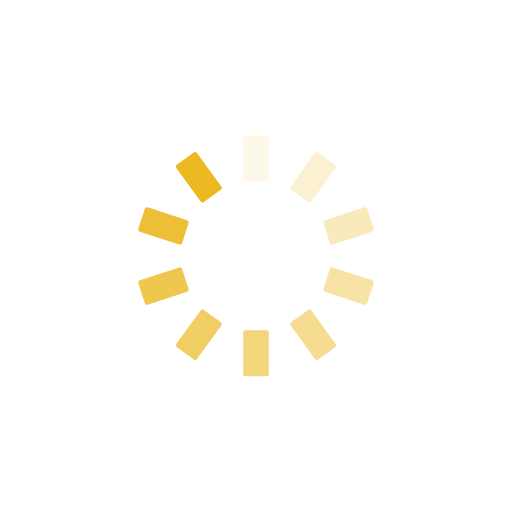
t = 0.00 s
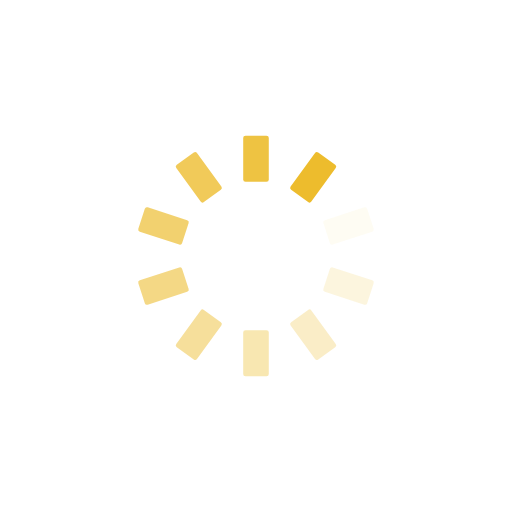
t = 0.25 s
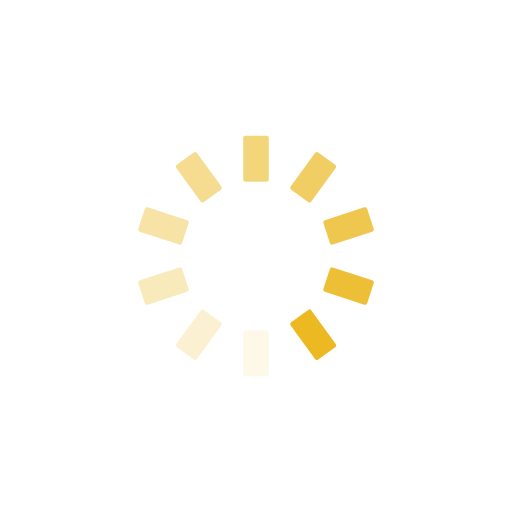
t = 0.50 s
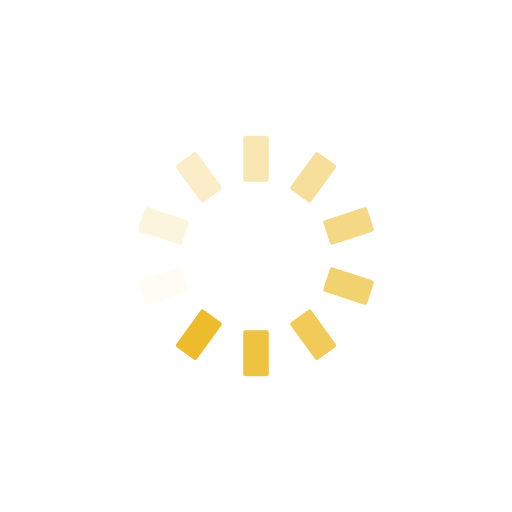
t = 0.75 s

The animated SVG that drew these frames (rendered in a browser with its animation timeline set to each time). Animation: 10 SMIL elements (animate=10); one cycle of 1.00 s, repeats indefinitely.

<?xml version="1.0" encoding="utf-8"?>
<svg xmlns="http://www.w3.org/2000/svg" xmlns:xlink="http://www.w3.org/1999/xlink" style="margin: auto; background: none; display: block; shape-rendering: auto;" width="200px" height="200px" viewBox="0 0 100 100" preserveAspectRatio="xMidYMid">
<g transform="rotate(0 50 50)">
  <rect x="47.5" y="26.5" rx="0.45" ry="0.45" width="5" height="9" fill="#ecb922">
    <animate attributeName="opacity" values="1;0" keyTimes="0;1" dur="1s" begin="-0.9s" repeatCount="indefinite"></animate>
  </rect>
</g><g transform="rotate(36 50 50)">
  <rect x="47.5" y="26.5" rx="0.45" ry="0.45" width="5" height="9" fill="#ecb922">
    <animate attributeName="opacity" values="1;0" keyTimes="0;1" dur="1s" begin="-0.8s" repeatCount="indefinite"></animate>
  </rect>
</g><g transform="rotate(72 50 50)">
  <rect x="47.5" y="26.5" rx="0.45" ry="0.45" width="5" height="9" fill="#ecb922">
    <animate attributeName="opacity" values="1;0" keyTimes="0;1" dur="1s" begin="-0.7s" repeatCount="indefinite"></animate>
  </rect>
</g><g transform="rotate(108 50 50)">
  <rect x="47.5" y="26.5" rx="0.45" ry="0.45" width="5" height="9" fill="#ecb922">
    <animate attributeName="opacity" values="1;0" keyTimes="0;1" dur="1s" begin="-0.6s" repeatCount="indefinite"></animate>
  </rect>
</g><g transform="rotate(144 50 50)">
  <rect x="47.5" y="26.5" rx="0.45" ry="0.45" width="5" height="9" fill="#ecb922">
    <animate attributeName="opacity" values="1;0" keyTimes="0;1" dur="1s" begin="-0.5s" repeatCount="indefinite"></animate>
  </rect>
</g><g transform="rotate(180 50 50)">
  <rect x="47.5" y="26.5" rx="0.45" ry="0.45" width="5" height="9" fill="#ecb922">
    <animate attributeName="opacity" values="1;0" keyTimes="0;1" dur="1s" begin="-0.4s" repeatCount="indefinite"></animate>
  </rect>
</g><g transform="rotate(216 50 50)">
  <rect x="47.5" y="26.5" rx="0.45" ry="0.45" width="5" height="9" fill="#ecb922">
    <animate attributeName="opacity" values="1;0" keyTimes="0;1" dur="1s" begin="-0.3s" repeatCount="indefinite"></animate>
  </rect>
</g><g transform="rotate(252 50 50)">
  <rect x="47.5" y="26.5" rx="0.45" ry="0.45" width="5" height="9" fill="#ecb922">
    <animate attributeName="opacity" values="1;0" keyTimes="0;1" dur="1s" begin="-0.2s" repeatCount="indefinite"></animate>
  </rect>
</g><g transform="rotate(288 50 50)">
  <rect x="47.5" y="26.5" rx="0.45" ry="0.45" width="5" height="9" fill="#ecb922">
    <animate attributeName="opacity" values="1;0" keyTimes="0;1" dur="1s" begin="-0.1s" repeatCount="indefinite"></animate>
  </rect>
</g><g transform="rotate(324 50 50)">
  <rect x="47.5" y="26.5" rx="0.45" ry="0.45" width="5" height="9" fill="#ecb922">
    <animate attributeName="opacity" values="1;0" keyTimes="0;1" dur="1s" begin="0s" repeatCount="indefinite"></animate>
  </rect>
</g>
<!-- [ldio] generated by https://loading.io/ --></svg>
